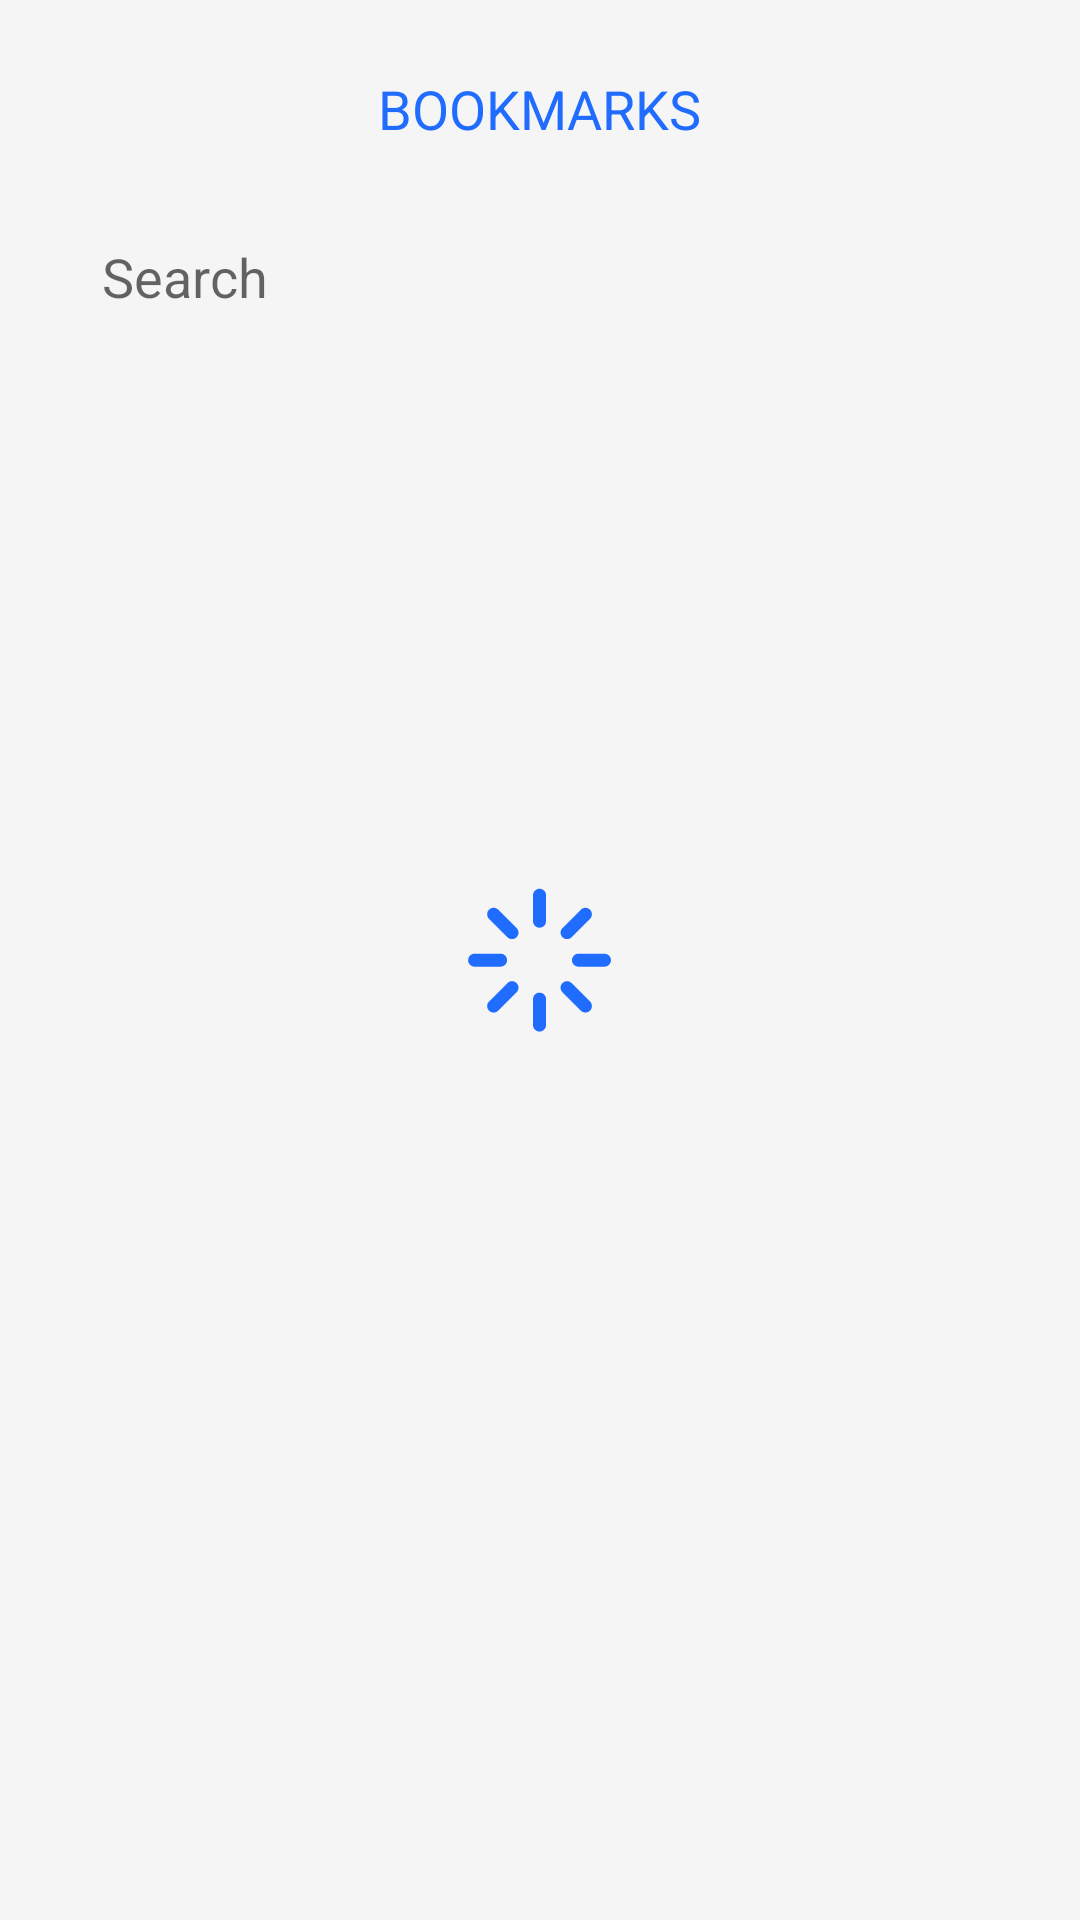

Write the Android layout XML for this screen, with the resource values it uses.
<!-- AndroidManifest.xml: application theme AppTheme -->
<!-- res/layout/bookmarks_fragment.xml -->
<?xml version="1.0" encoding="utf-8"?>
<androidx.constraintlayout.widget.ConstraintLayout xmlns:android="http://schemas.android.com/apk/res/android"
    xmlns:app="http://schemas.android.com/apk/res-auto"
    xmlns:tools="http://schemas.android.com/tools"
    android:layout_width="match_parent"
    android:layout_height="match_parent"
    android:background="@color/light_grey"
    android:orientation="vertical">

    <TextView
        android:id="@+id/tv_title_page"
        android:layout_width="wrap_content"
        android:layout_height="wrap_content"
        android:layout_gravity="center"
        android:layout_marginTop="@dimen/normal_100"
        android:text="@string/bookmarks_title"
        android:textColor="@color/blue"
        android:textSize="@dimen/text_Xlarge"
        app:layout_constraintEnd_toEndOf="parent"
        app:layout_constraintStart_toStartOf="parent"
        app:layout_constraintTop_toTopOf="parent" />

    <com.google.android.material.textfield.TextInputLayout
        android:id="@+id/til_search"
        android:layout_width="match_parent"
        android:layout_height="@dimen/normal_200"
        android:layout_marginHorizontal="@dimen/small_150"
        android:layout_marginTop="@dimen/normal_100"
        android:background="@drawable/search_background"
        app:hintEnabled="false"
        app:layout_constraintStart_toStartOf="parent"
        app:layout_constraintTop_toBottomOf="@id/tv_title_page">

        <com.google.android.material.textfield.TextInputEditText
            android:id="@+id/et_search"
            android:layout_width="match_parent"
            android:layout_height="@dimen/normal_200"
            android:background="@drawable/search_background"
            android:drawableStart="@drawable/ic_search"
            android:hint="@string/search"
            android:imeOptions="actionDone"
            android:paddingStart="@dimen/small_175"
            android:singleLine="true"
            android:textColor="@color/grey"
            android:textSize="@dimen/text_Xlarge" />

    </com.google.android.material.textfield.TextInputLayout>

    <androidx.recyclerview.widget.RecyclerView
        android:id="@+id/recycler_view"
        android:layout_width="0dp"
        android:layout_height="0dp"
        android:layout_marginTop="@dimen/small_150"
        app:layout_constraintBottom_toBottomOf="parent"
        app:layout_constraintEnd_toEndOf="parent"
        app:layout_constraintStart_toStartOf="parent"
        app:layoutManager="androidx.recyclerview.widget.LinearLayoutManager"
        app:layout_constraintTop_toBottomOf="@id/til_search"
        tools:listitem="@layout/news_item" />

    <ProgressBar
        android:id="@+id/progress_bar"
        android:layout_width="wrap_content"
        android:layout_height="wrap_content"
        android:layout_gravity="center"
        android:indeterminateOnly="false"
        android:progressDrawable="@drawable/custom_progress_bar"
        app:layout_constraintBottom_toBottomOf="parent"
        app:layout_constraintEnd_toEndOf="parent"
        app:layout_constraintStart_toStartOf="parent"
        app:layout_constraintTop_toTopOf="parent" />

</androidx.constraintlayout.widget.ConstraintLayout>
<!-- res/layout/news_item.xml (included above) -->
<?xml version="1.0" encoding="utf-8"?>
<androidx.constraintlayout.widget.ConstraintLayout xmlns:android="http://schemas.android.com/apk/res/android"
    xmlns:app="http://schemas.android.com/apk/res-auto"
    xmlns:tools="http://schemas.android.com/tools"
    android:layout_width="match_parent"
    android:layout_height="wrap_content">

    <androidx.cardview.widget.CardView
        android:id="@+id/cv_news"
        android:layout_width="0dp"
        android:layout_height="wrap_content"
        android:layout_marginHorizontal="@dimen/small_150"
        android:layout_marginTop="@dimen/small_100"
        android:layout_marginBottom="@dimen/small_100"
        app:cardBackgroundColor="@color/light_blue"
        app:cardCornerRadius="@dimen/small_200"
        app:cardElevation="@dimen/small_75"
        app:layout_constraintBottom_toBottomOf="parent"
        app:layout_constraintEnd_toEndOf="parent"
        app:layout_constraintStart_toStartOf="parent"
        app:layout_constraintTop_toTopOf="parent">

        <androidx.constraintlayout.widget.ConstraintLayout
            android:layout_width="match_parent"
            android:layout_height="match_parent">

            <ImageView
                android:id="@+id/iv_news"
                android:layout_width="0dp"
                android:layout_height="@dimen/news_image_height"
                app:layout_constraintBottom_toTopOf="@id/tv_title_news"
                app:layout_constraintEnd_toEndOf="parent"
                app:layout_constraintStart_toStartOf="parent"
                app:layout_constraintTop_toTopOf="parent"
                android:scaleType="centerCrop"
                tools:src="@tools:sample/avatars" />

            <androidx.appcompat.widget.AppCompatCheckBox
                android:id="@+id/iv_bookmark"
                android:layout_width="wrap_content"
                android:layout_height="wrap_content"
                android:layout_marginEnd="@dimen/large_200"
                android:layout_marginTop="@dimen/small_175"
                android:button="@drawable/ic_bookmarks"
                app:layout_constraintEnd_toEndOf="parent"
                app:layout_constraintTop_toTopOf="parent" />

            <ImageView
                android:id="@+id/iv_share"
                android:layout_width="wrap_content"
                android:layout_height="wrap_content"
                android:layout_marginEnd="@dimen/small_150"
                android:layout_marginStart="@dimen/small_175"
                android:background="@drawable/ic_share"
                app:layout_constraintStart_toEndOf="@id/iv_bookmark"
                app:layout_constraintBottom_toBottomOf="@id/iv_bookmark"
                app:layout_constraintTop_toTopOf="@id/iv_bookmark" />

            <TextView
                android:id="@+id/tv_title_news"
                android:layout_width="0dp"
                android:layout_height="wrap_content"
                android:layout_marginHorizontal="@dimen/small_150"
                android:layout_marginTop="@dimen/small_150"
                android:textColor="@color/black"
                android:textSize="@dimen/text_large"
                android:textStyle="bold"
                app:layout_constraintEnd_toEndOf="parent"
                app:layout_constraintStart_toStartOf="parent"
                app:layout_constraintTop_toBottomOf="@id/iv_news"
                tools:text="EU and more than 40 countries urge Russia to withdraw forces from Ukrainian nuclear power plant" />

            <TextView
                android:id="@+id/tv_description_news"
                android:layout_width="0dp"
                android:layout_height="wrap_content"
                android:layout_marginHorizontal="@dimen/small_150"
                android:layout_marginTop="@dimen/small_100"
                android:ellipsize="end"
                android:maxLines="1"
                android:textColor="@color/black"
                android:textSize="@dimen/text_normal"
                app:layout_constraintEnd_toEndOf="parent"
                app:layout_constraintStart_toStartOf="parent"
                app:layout_constraintTop_toBottomOf="@id/tv_title_news"
                tools:text="EU and more than 40 countries urge Russia to withdraw forces from Ukrainian nuclear power plant" />

            <TextView
                android:id="@+id/tv_site"
                android:layout_width="wrap_content"
                android:layout_height="wrap_content"
                android:layout_marginTop="@dimen/small_125"
                android:layout_marginBottom="@dimen/small_200"
                android:textSize="@dimen/text_small"
                app:layout_constraintBottom_toBottomOf="parent"
                app:layout_constraintStart_toStartOf="@id/tv_description_news"
                app:layout_constraintTop_toBottomOf="@id/tv_description_news"
                tools:text="site" />


            <ImageView
                android:id="@+id/iv_arrow"
                android:layout_width="wrap_content"
                android:layout_height="wrap_content"
                android:layout_marginEnd="@dimen/small_175"
                android:background="@drawable/ic_arrow"
                app:layout_constraintBottom_toBottomOf="@id/tv_site"
                app:layout_constraintEnd_toEndOf="parent"
                app:layout_constraintTop_toTopOf="@id/tv_site" />

        </androidx.constraintlayout.widget.ConstraintLayout>


    </androidx.cardview.widget.CardView>
</androidx.constraintlayout.widget.ConstraintLayout>
<!-- resources referenced by this layout -->
<resources>
  <color name="black">#FF000000</color>
  <color name="blue">#206CFF</color>
  <color name="grey">#898989</color>
  <color name="light_blue">#D3EFFF</color>
  <color name="light_grey">#F5F5F5</color>
  <dimen name="large_200">56dp</dimen>
  <dimen name="news_image_height">240dp</dimen>
  <dimen name="normal_100">24dp</dimen>
  <dimen name="normal_200">40dp</dimen>
  <dimen name="small_100">8dp</dimen>
  <dimen name="small_125">12dp</dimen>
  <dimen name="small_150">16dp</dimen>
  <dimen name="small_175">18dp</dimen>
  <dimen name="small_200">20dp</dimen>
  <dimen name="small_75">4dp</dimen>
  <dimen name="text_Xlarge">18sp</dimen>
  <dimen name="text_large">16sp</dimen>
  <dimen name="text_normal">12sp</dimen>
  <dimen name="text_small">10sp</dimen>
  <!-- drawable custom_progress_bar (drawable) -->
  <?xml version="1.0" encoding="utf-8"?>
  <animated-rotate xmlns:android="http://schemas.android.com/apk/res/android"
      android:drawable="@drawable/ic_progress_bar"
      android:pivotX="50%"
      android:pivotY="50%" />
  <!-- drawable ic_bookmarks (drawable) -->
  <?xml version="1.0" encoding="utf-8"?>
  <selector xmlns:android="http://schemas.android.com/apk/res/android">
  
      <item android:drawable="@drawable/ic_bookmark_active" android:state_checked="true" />
      <item android:drawable="@drawable/ic_bookmark_inactive" android:state_checked="false" />
      <item android:drawable="@drawable/ic_bookmark_inactive" />
  
  </selector>
  <!-- drawable ic_share (drawable) -->
  <?xml version="1.0" encoding="utf-8"?>
  <selector xmlns:android="http://schemas.android.com/apk/res/android">
  
      <item android:drawable="@drawable/ic_share_inactive" android:state_selected="true" />
      <item android:drawable="@drawable/ic_share_active" android:state_pressed="true" />
      <item android:drawable="@drawable/ic_share_inactive" />
  
  </selector>
  <string name="bookmarks_title">BOOKMARKS</string>
  <string name="search">Search</string>
  <style name="AppTheme" parent="Theme.AppCompat.Light">
              
              <item name="actionBarStyle">@style/MyActionBar</item>
          </style>
  <style name="MyActionBar" parent="@style/Widget.AppCompat.Light.ActionBar.Solid.Inverse">
              <item name="background">@color/white</item>
              <item name="titleTextStyle">@style/MyActionBarTitle</item>
              <item name="icon">@drawable/actionbar_spacer</item>
              <item name="contentInsetRight">@dimen/small_150</item>
          </style>
  <color name="white">#FFFFFFFF</color>
  <style name="MyActionBarTitle" parent="@style/TextAppearance.AppCompat.Widget.ActionBar.Title">
              <item name="android:textColor">@color/black</item>
          </style>
  <!-- drawable actionbar_spacer (drawable) -->
  <?xml version="1.0" encoding="utf-8"?>
  <layer-list xmlns:android="http://schemas.android.com/apk/res/android">
      <item
          android:drawable="@drawable/ic_app"
          android:right="@dimen/small_150" />
  </layer-list>
  <!-- drawable ic_app (drawable) -->
  <vector xmlns:android="http://schemas.android.com/apk/res/android"
      android:width="34dp"
      android:height="34dp"
      android:viewportWidth="34"
      android:viewportHeight="34">
    <path
        android:pathData="M5,0L29,0A5,5 0,0 1,34 5L34,29A5,5 0,0 1,29 34L5,34A5,5 0,0 1,0 29L0,5A5,5 0,0 1,5 0z"
        android:fillColor="#206CFF"/>
    <path
        android:pathData="M24.555,8.545V26H20.601L14.294,16.83H14.192V26H9.453V8.545H13.476L19.68,17.682H19.817V8.545H24.555Z"
        android:fillColor="#ffffff"/>
  </vector>
</resources>
